Dataset: traffic_sign_dataset (GitHub, manelpuig/my_rUBot_mecanum). Classes: forbidden, give way, left, nothing, right, stop.

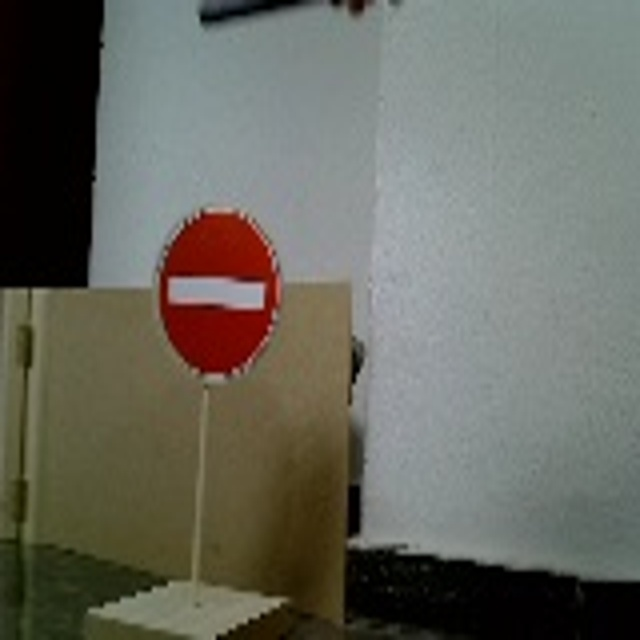
Label: forbidden

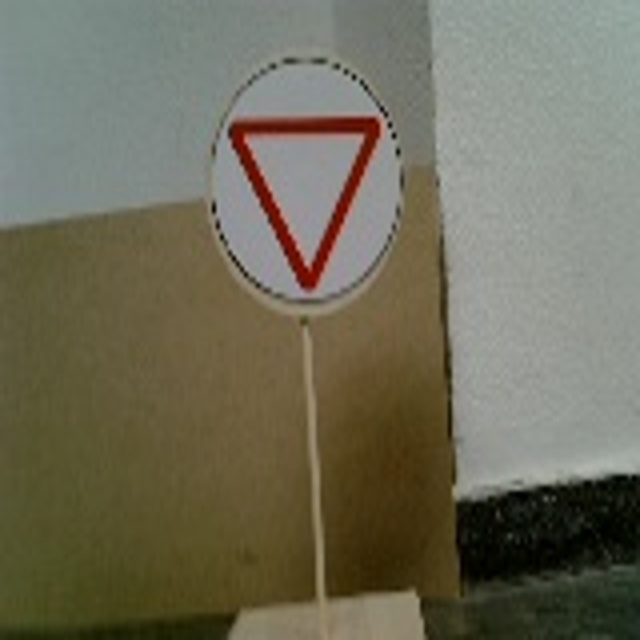
Label: give way

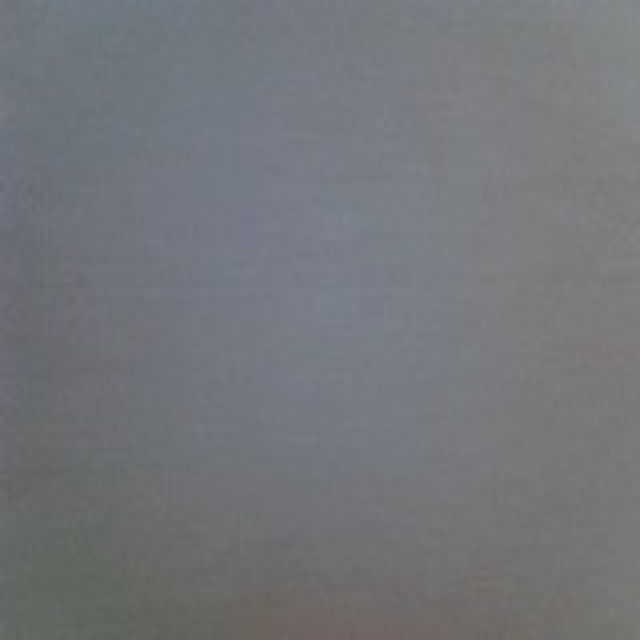
Label: nothing

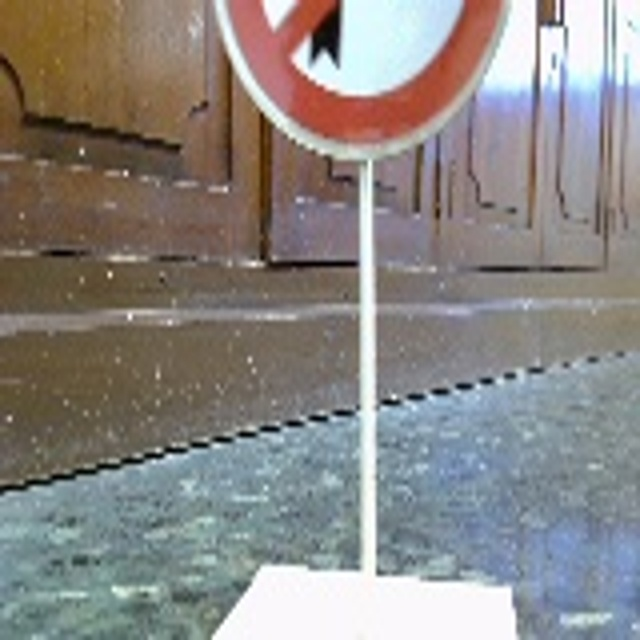
Label: right

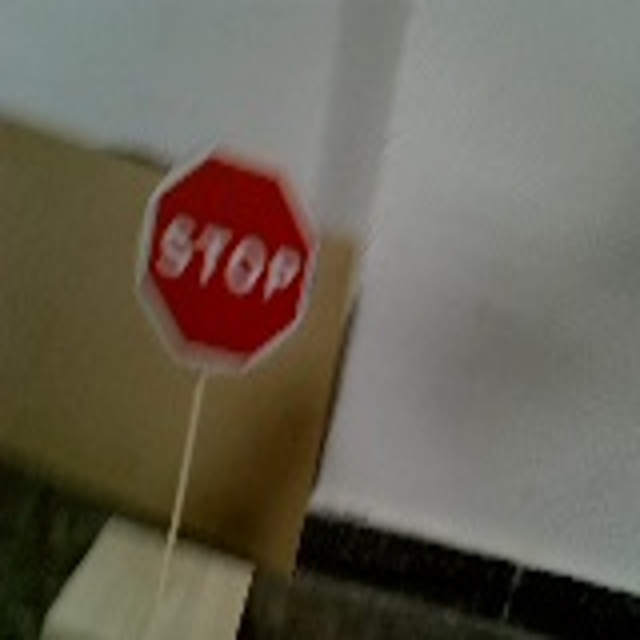
Label: stop

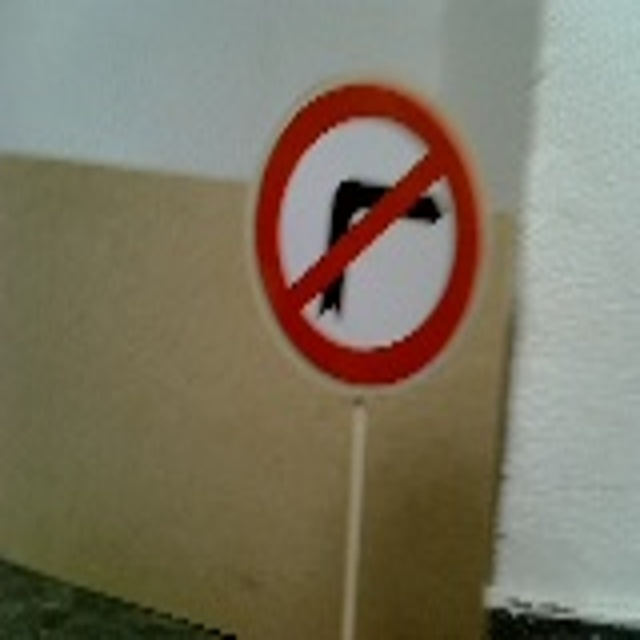
Label: right
